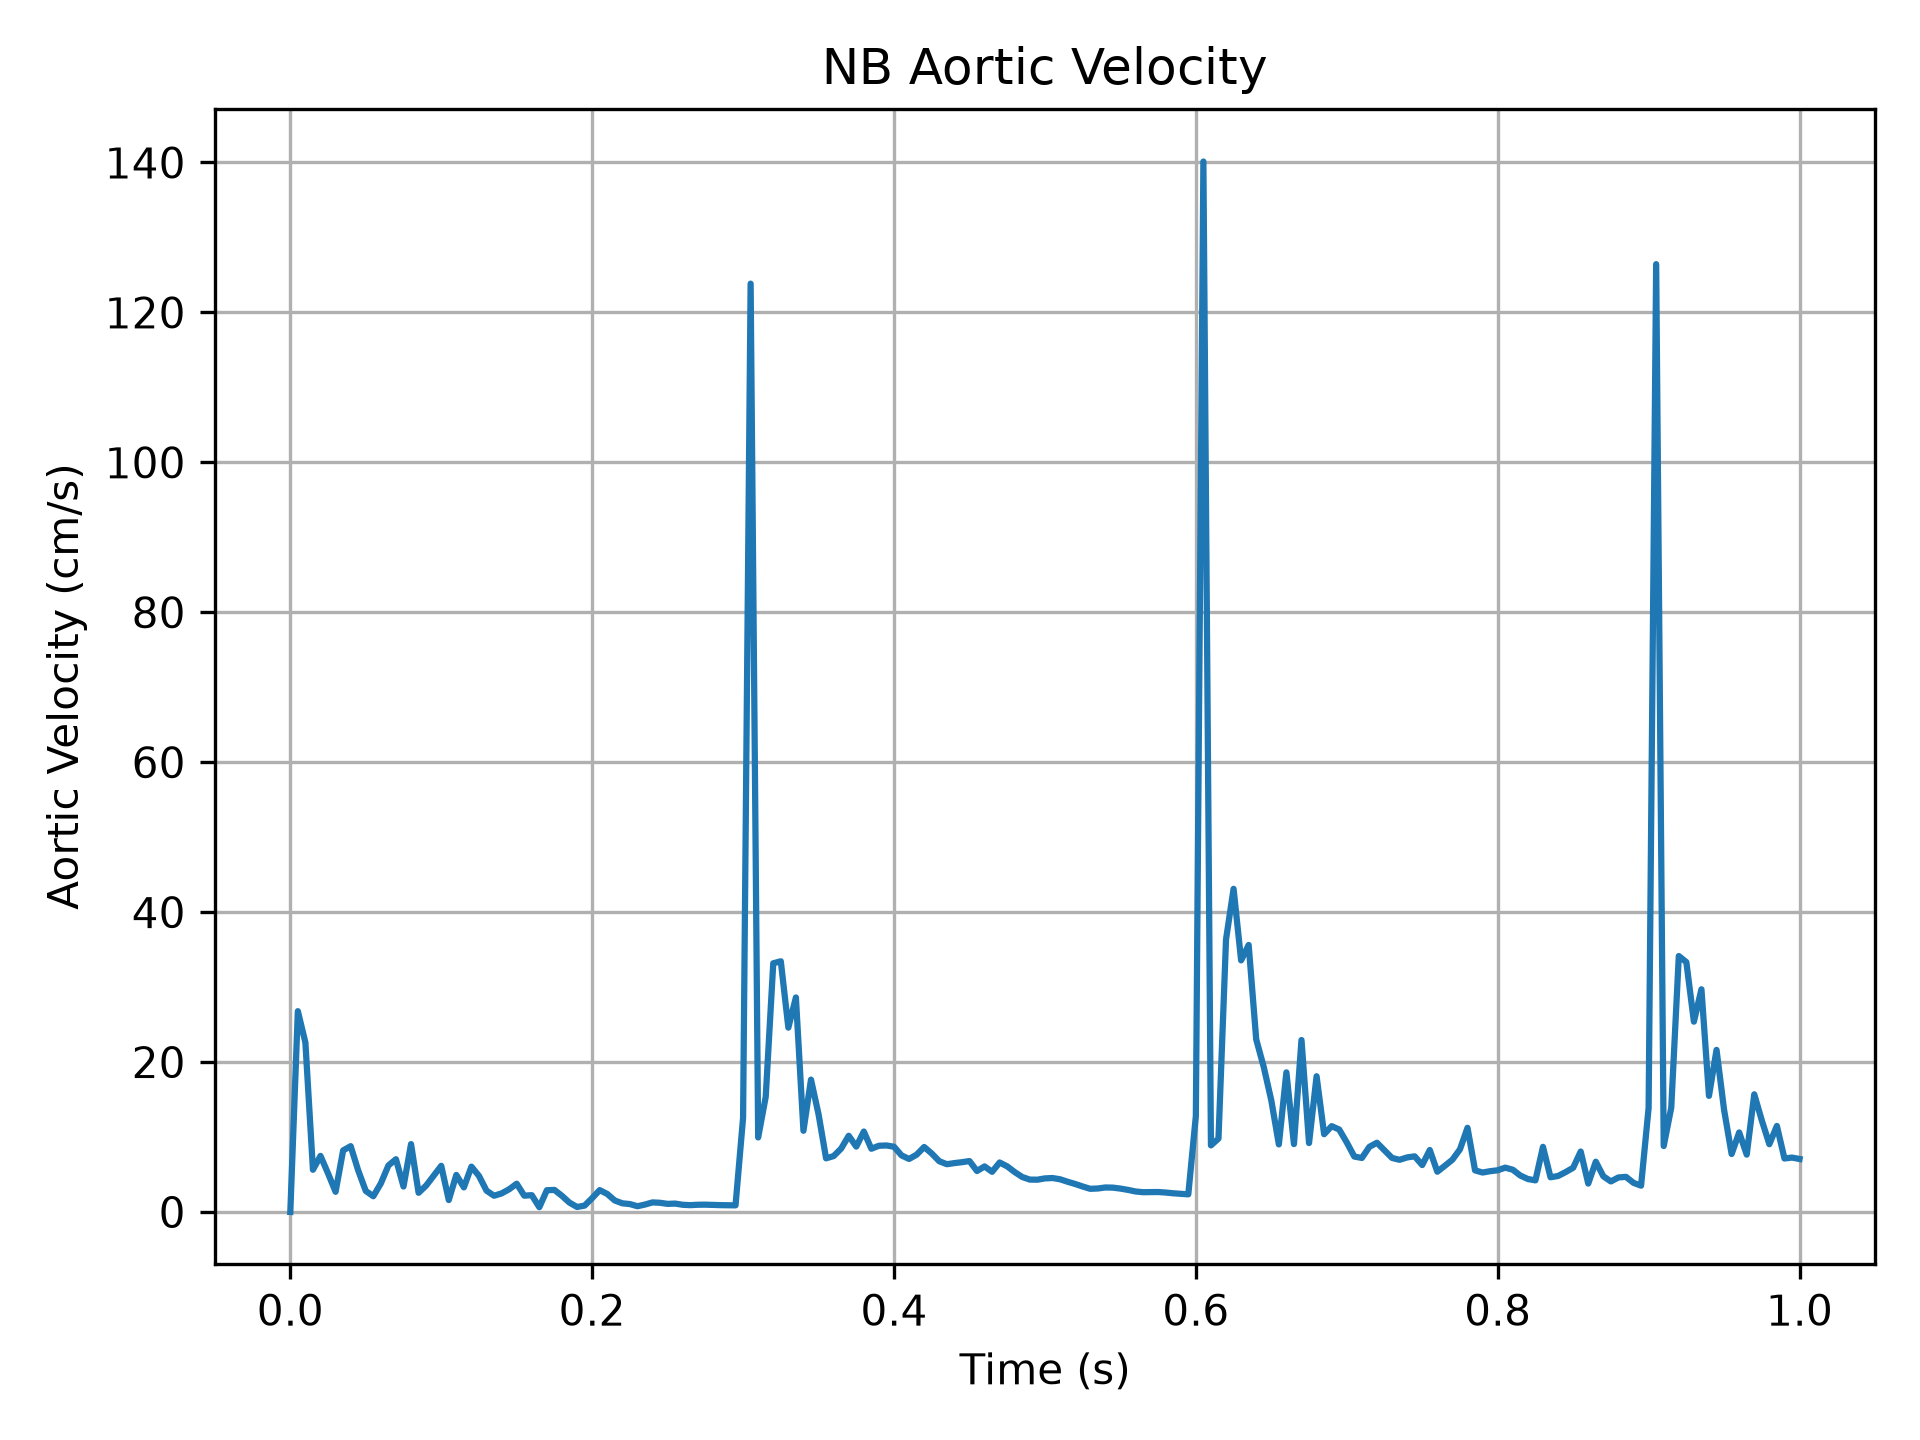

The file beside this chart, header and first rows:
time_s, velocity_cm_s
0.0, 0.001382
0.005, 26.79
0.01, 22.59
0.015, 5.631
0.02, 7.48
0.025, 5.148
0.03, 2.691
0.035, 8.214
0.04, 8.778
0.045, 5.532
0.05, 2.807
0.055, 2.095
0.06, 3.813
0.065, 6.203
0.07, 7.037
0.075, 3.394
0.08, 9.054
0.085, 2.559
0.09, 3.522
0.095, 4.84
0.1, 6.157
0.105, 1.59
0.11, 4.941
0.115, 3.28
0.12, 6.05
0.125, 4.813
0.13, 2.846
0.135, 2.168
0.14, 2.477
0.145, 3.026
0.15, 3.774
0.155, 2.175
0.16, 2.245
0.165, 0.6346
0.17, 2.906
0.175, 2.941
0.18, 2.156
0.185, 1.242
0.19, 0.6675
0.195, 0.8509
0.2, 1.852
0.205, 2.917
0.21, 2.403
0.215, 1.531
0.22, 1.156
0.225, 1.054
0.23, 0.7668
0.235, 0.9905
0.24, 1.278
0.245, 1.226
0.25, 1.08
0.255, 1.119
0.26, 0.9613
0.265, 0.9102
0.27, 0.9643
0.275, 0.9754
0.28, 0.9419
0.285, 0.9125
0.29, 0.8939
0.295, 0.8835
... 141 more rows
